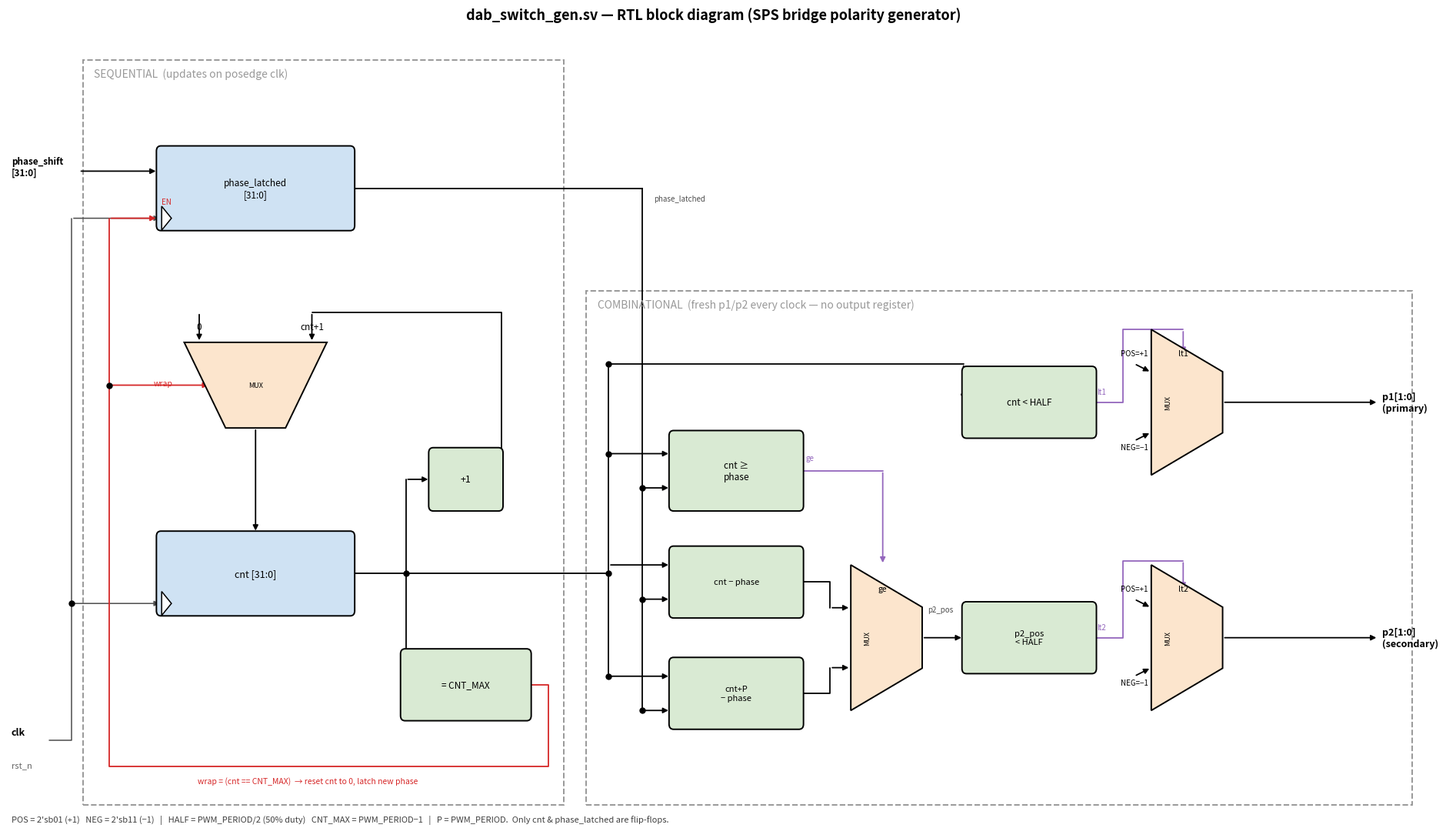

The script that saved this image:
#!/usr/bin/env python3
# Render an RTL block diagram of dab_switch_gen.sv (SPS bridge polarity gen).
# Pure matplotlib (no graphviz). Left = sequential (clocked), right =
# combinational low-latency path to the p1/p2 polarity outputs.
import matplotlib
matplotlib.use("Agg")
import matplotlib.pyplot as plt
from matplotlib.patches import FancyBboxPatch, Polygon, Rectangle

C_FF  = "#cfe2f3"    # registers
C_ALU = "#d9ead3"    # arithmetic / compare
C_MUX = "#fce5cd"    # muxes
C_RGN = "#999999"    # region outline

fig, ax = plt.subplots(figsize=(19, 11))
ax.set_xlim(0, 18.8); ax.set_ylim(1.4, 10.8)
ax.axis("off")


def box(cx, cy, w, h, label, fc=C_ALU, fs=9):
    ax.add_patch(FancyBboxPatch((cx - w/2, cy - h/2), w, h,
                 boxstyle="round,pad=0.02,rounding_size=0.06",
                 fc=fc, ec="black", lw=1.4, zorder=3))
    ax.text(cx, cy, label, ha="center", va="center", fontsize=fs, zorder=4)


def mux_lr(cx, cy, w, hh, sel_lbl=""):     # inputs left (tall), output right (point)
    pts = [(cx-w/2, cy-hh), (cx-w/2, cy+hh),
           (cx+w/2, cy+hh*0.42), (cx+w/2, cy-hh*0.42)]
    ax.add_patch(Polygon(pts, closed=True, fc=C_MUX, ec="black", lw=1.4, zorder=3))
    ax.text(cx-w/2+0.22, cy, "MUX", ha="center", va="center", fontsize=6.5,
            rotation=90, zorder=4)
    if sel_lbl:
        ax.text(cx-0.05, cy+hh*0.62, sel_lbl, ha="center", va="bottom",
                fontsize=7.5, zorder=4)
    return (cx+w/2, cy)


def mux_td(cx, cy, w, hh, sel_lbl=""):     # inputs top (wide), output bottom (point)
    pts = [(cx-w/2, cy+hh), (cx+w/2, cy+hh),
           (cx+w/2*0.42, cy-hh), (cx-w/2*0.42, cy-hh)]
    ax.add_patch(Polygon(pts, closed=True, fc=C_MUX, ec="black", lw=1.4, zorder=3))
    ax.text(cx, cy, "MUX", ha="center", va="center", fontsize=6.5, zorder=4)
    if sel_lbl:
        ax.text(cx+w/2*0.55, cy, sel_lbl, ha="left", va="center", fontsize=7.5, zorder=4)
    return (cx, cy-hh)


def wire(pts, color="black", lw=1.3, head=True, ls="-"):
    xs = [p[0] for p in pts]; ys = [p[1] for p in pts]
    ax.plot(xs[:-1], ys[:-1], color=color, lw=lw, ls=ls,
            solid_capstyle="round", zorder=2)
    if head:
        ax.annotate("", xy=pts[-1], xytext=pts[-2],
                    arrowprops=dict(arrowstyle="-|>", color=color, lw=lw), zorder=2)
    else:
        ax.plot(xs[-2:], ys[-2:], color=color, lw=lw, ls=ls, zorder=2)


def dot(x, y):
    ax.plot(x, y, "o", ms=5, color="black", zorder=5)


def clk_tri(cx, cy):
    ax.add_patch(Polygon([(cx-0.13, cy+0.14), (cx-0.13, cy-0.14), (cx, cy)],
                 closed=True, fc="white", ec="black", lw=1.1, zorder=4))

# ── region frames ────────────────────────────────────────────────────────────
ax.add_patch(Rectangle((1.0, 1.7), 6.4, 8.7, fill=False, ec=C_RGN, lw=1.4, ls="--"))
ax.text(1.15, 10.2, "SEQUENTIAL  (updates on posedge clk)",
        fontsize=10, color=C_RGN, style="italic")
ax.add_patch(Rectangle((7.7, 1.7), 11.0, 6.0, fill=False, ec=C_RGN, lw=1.4, ls="--"))
ax.text(7.85, 7.5, "COMBINATIONAL  (fresh p1/p2 every clock — no output register)",
        fontsize=10, color=C_RGN, style="italic")

# ── primary inputs ───────────────────────────────────────────────────────────
ax.text(0.05, 9.15, "phase_shift\n[31:0]", fontsize=8.5, va="center", weight="bold")
ax.text(0.05, 2.55, "clk",   fontsize=9, va="center", weight="bold")
ax.text(0.05, 2.15, "rst_n", fontsize=8, va="center", color="0.4")

# ── sequential blocks ────────────────────────────────────────────────────────
box(3.3, 8.9, 2.6, 0.95, "phase_latched\n[31:0]", C_FF, fs=8.5); clk_tri(2.18, 8.55)
box(3.3, 4.4, 2.6, 0.95, "cnt [31:0]", C_FF, fs=9);             clk_tri(2.18, 4.05)
box(6.1, 5.5, 0.95, 0.7, "+1", C_ALU)
box(6.1, 3.1, 1.7, 0.8, "= CNT_MAX", C_ALU, fs=8.5)
mux_td(3.3, 6.6, 1.9, 0.5, sel_lbl="")     # next-cnt mux (output bottom -> cnt.D)
ax.text(2.55, 7.25, "0",      fontsize=8.5, ha="center")
ax.text(4.05, 7.25, "cnt+1",  fontsize=8.5, ha="center")
ax.text(2.20, 6.6,  "wrap", fontsize=7.5, ha="right", color="tab:red")

# phase_shift -> phase_latched D
wire([(0.95, 9.1), (2.0, 9.1)])
# clk distribution
wire([(0.55, 2.45), (0.85, 2.45), (0.85, 8.55), (2.05, 8.55)], color="0.3", lw=1.1)
dot(0.85, 4.05); wire([(0.85, 4.05), (2.05, 4.05)], color="0.3", lw=1.1)

# counter feedback: cnt -> +1 -> mux(cnt+1 / 0) -> cnt.D ; cnt -> ==CNT_MAX -> wrap
dot(5.3, 4.4)
wire([(4.6, 4.4), (5.3, 4.4)], head=False)         # cnt out to junction J1
wire([(5.3, 4.4), (5.3, 5.5), (5.625, 5.5)])       # up to +1
wire([(5.3, 4.4), (5.3, 3.1), (5.25, 3.1)])        # down to ==CNT_MAX
wire([(6.575, 5.5), (6.575, 7.45), (4.05, 7.45), (4.05, 7.1)])   # +1 -> mux input
wire([(2.55, 7.45), (2.55, 7.1)])                  # const 0 -> mux input
wire([(3.3, 6.1), (3.3, 4.875)])                   # mux out -> cnt.D
# wrap rail (red): ==CNT_MAX -> mux sel and phase_latched EN
dot(1.35, 6.6)
wire([(6.95, 3.1), (7.2, 3.1), (7.2, 2.15), (1.35, 2.15), (1.35, 6.6), (2.7, 6.6)],
     color="tab:red")
wire([(1.35, 6.6), (1.35, 8.55), (2.0, 8.55)], color="tab:red")
ax.text(2.05, 8.72, "EN", fontsize=7, color="tab:red")
ax.text(4.0, 1.95, "wrap = (cnt == CNT_MAX)  → reset cnt to 0, latch new phase",
        fontsize=7.5, color="tab:red", ha="center")

# ── combinational region ─────────────────────────────────────────────────────
# cnt bus enters region B, fans out vertically (x=8.0); phase bus at x=8.45
dot(8.0, 4.4)
wire([(5.3, 4.4), (8.0, 4.4)], head=False)         # cnt into region B
wire([(8.0, 4.4), (8.0, 6.85)], head=False)        # cnt rail up
wire([(8.0, 4.4), (8.0, 3.2)],  head=False)        # cnt rail down
dot(8.0, 5.8); dot(8.0, 3.2); dot(8.0, 6.85)
# phase_latched out -> phase rail
wire([(4.6, 8.9), (8.45, 8.9), (8.45, 2.8)], head=False)
dot(8.45, 5.4); dot(8.45, 4.1); dot(8.45, 2.8)
ax.text(8.6, 8.75, "phase_latched", fontsize=7, color="0.3")

# arithmetic blocks
box(9.7, 5.6, 1.75, 0.9, "cnt ≥\nphase", C_ALU, fs=8.5)
box(9.7, 4.3, 1.75, 0.8, "cnt − phase", C_ALU, fs=8)
box(9.7, 3.0, 1.75, 0.8, "cnt+P\n− phase", C_ALU, fs=8)
# cnt + phase feeds
wire([(8.0, 5.8), (8.825, 5.8)])                   # cnt -> ge (upper-left)
wire([(8.45, 5.4), (8.825, 5.4)])                  # phase -> ge (lower-left)
wire([(8.0, 4.5), (8.825, 4.5)]); wire([(8.45, 4.1), (8.825, 4.1)])   # -> sub1
wire([(8.0, 3.2), (8.825, 3.2)]); wire([(8.45, 2.8), (8.825, 2.8)])   # -> sub2

# p2_pos mux (sel = ge)
o_mux2 = mux_lr(11.7, 3.65, 0.95, 0.85, sel_lbl="ge")
wire([(10.575, 4.3), (10.95, 4.3), (10.95, 4.0), (11.225, 4.0)])      # sub1 -> mux top
wire([(10.575, 3.0), (10.95, 3.0), (10.95, 3.3), (11.225, 3.3)])      # sub2 -> mux bot
wire([(10.575, 5.6), (11.65, 5.6), (11.65, 4.5)], color="tab:purple") # ge -> sel
ax.text(10.62, 5.72, "ge", fontsize=7, color="tab:purple")
ax.text(12.25, 3.95, "p2_pos", fontsize=7, color="0.3")

# p2_pos < HALF
box(13.6, 3.65, 1.75, 0.8, "p2_pos\n< HALF", C_ALU, fs=8)
wire([(o_mux2[0], 3.65), (12.725, 3.65)])

# cnt < HALF (p1 path)
box(13.6, 6.4, 1.75, 0.8, "cnt < HALF", C_ALU, fs=8.5)
wire([(8.0, 6.85), (12.725, 6.85), (12.725, 6.4)])

# output muxes: p1 / p2  (data = POS/NEG constants, sel = lt1/lt2)
ax.text(15.0, 6.95, "POS=+1", fontsize=7, ha="center")
ax.text(15.0, 5.85, "NEG=−1", fontsize=7, ha="center")
o_p1 = mux_lr(15.7, 6.4, 0.95, 0.85, sel_lbl="lt1")
wire([(15.0, 6.85), (15.225, 6.75)]); wire([(15.0, 5.95), (15.225, 6.05)])
wire([(14.475, 6.4), (14.85, 6.4), (14.85, 7.25), (15.65, 7.25), (15.65, 6.95)],
     color="tab:purple")
ax.text(14.5, 6.5, "lt1", fontsize=7, color="tab:purple")

ax.text(15.0, 4.2, "POS=+1", fontsize=7, ha="center")
ax.text(15.0, 3.1, "NEG=−1", fontsize=7, ha="center")
o_p2 = mux_lr(15.7, 3.65, 0.95, 0.85, sel_lbl="lt2")
wire([(15.0, 4.1), (15.225, 4.0)]); wire([(15.0, 3.2), (15.225, 3.3)])
wire([(14.475, 3.65), (14.85, 3.65), (14.85, 4.55), (15.65, 4.55), (15.65, 4.2)],
     color="tab:purple")
ax.text(14.5, 3.75, "lt2", fontsize=7, color="tab:purple")

# outputs
wire([o_p1, (18.25, 6.4)]); ax.text(18.3, 6.4, "p1[1:0]\n(primary)",
                                    fontsize=9, va="center", weight="bold")
wire([o_p2, (18.25, 3.65)]); ax.text(18.3, 3.65, "p2[1:0]\n(secondary)",
                                     fontsize=9, va="center", weight="bold")

# footer note
ax.text(0.05, 1.5,
        "POS = 2'sb01 (+1)   NEG = 2'sb11 (−1)   |   "
        "HALF = PWM_PERIOD/2 (50% duty)   CNT_MAX = PWM_PERIOD−1   |   "
        "P = PWM_PERIOD.  Only cnt & phase_latched are flip-flops.",
        fontsize=8, color="0.25")

ax.set_title("dab_switch_gen.sv — RTL block diagram (SPS bridge polarity generator)",
             fontsize=13, weight="bold")
fig.tight_layout()
fig.savefig("switch_gen_rtl.png", dpi=120)
print("wrote switch_gen_rtl.png")
